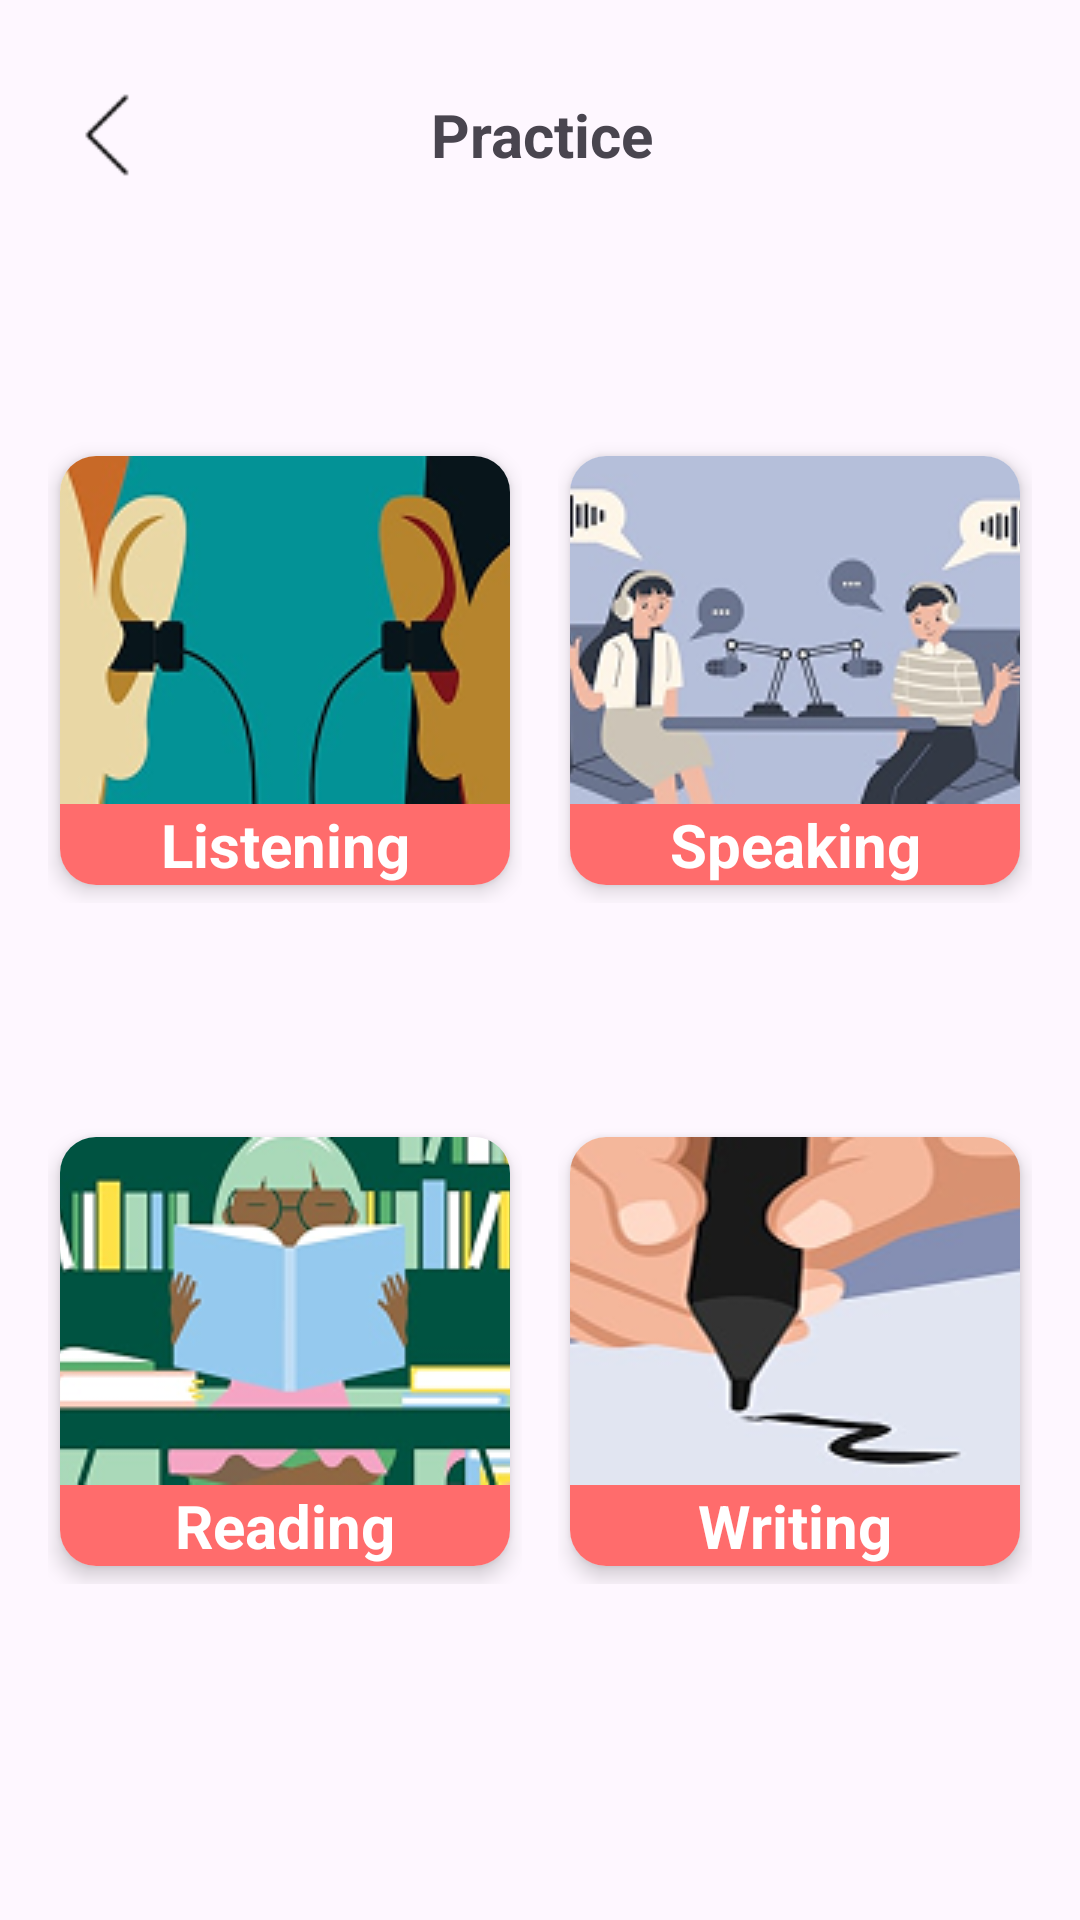

Here is an Android app screen rendered from its layout file. Give the layout XML and the strings, colors and styles it references.
<!-- AndroidManifest.xml: application theme Theme.LangHexx -->
<!-- res/layout/activity_review.xml -->
<?xml version="1.0" encoding="utf-8"?>
<LinearLayout xmlns:android="http://schemas.android.com/apk/res/android"
    xmlns:app="http://schemas.android.com/apk/res-auto"
    xmlns:tools="http://schemas.android.com/tools"
    android:layout_width="match_parent"
    android:layout_height="match_parent"
    android:orientation="vertical"
    android:layout_gravity="center"
    tools:context=".View.ReviewActivity">

    
    <LinearLayout
        android:layout_width="match_parent"
        android:layout_height="50dp"
        android:layout_gravity="center"
        android:gravity="center"
        android:layout_margin="20dp"
        android:weightSum="8"
        android:orientation="horizontal">

        <ImageView
            android:id="@+id/imgBack"
            android:layout_width="5dp"
            android:layout_height="match_parent"
            android:layout_gravity="center"
            android:layout_weight="1"
            app:srcCompat="@drawable/back" />

        <TextView
            android:id="@+id/textView15"
            android:layout_width="wrap_content"
            android:layout_height="match_parent"
            android:layout_marginRight="30dp"
            android:layout_weight="7"
            android:gravity="center"
            android:text="Practice"
            android:textSize="20dp"
            android:textStyle="bold" />
    </LinearLayout>

    
    <LinearLayout
        android:layout_width="match_parent"
        android:layout_height="wrap_content"
        android:layout_marginLeft="10dp"
        android:layout_marginRight="10dp"
        android:layout_marginTop="50dp"
        android:gravity="center"
        android:orientation="vertical">

        
        <LinearLayout
            android:layout_width="match_parent"
            android:layout_height="wrap_content"
            android:layout_marginBottom="30dp"
            android:gravity="center"
            android:orientation="horizontal">

            
            <FrameLayout
                android:layout_width="0dp"
                android:layout_height="wrap_content"
                android:layout_margin="6dp"
                android:layout_weight="1">

                <androidx.cardview.widget.CardView
                    android:layout_width="match_parent"
                    android:layout_height="wrap_content"
                    app:cardBackgroundColor="@android:color/white"
                    app:cardCornerRadius="12dp"
                    app:cardElevation="4dp"
                    app:cardPreventCornerOverlap="false"
                    app:cardUseCompatPadding="true">

                    <LinearLayout
                        android:id="@+id/lnrListening"
                        android:layout_width="match_parent"
                        android:layout_height="match_parent"
                        android:orientation="vertical">

                        <ImageView
                            android:layout_width="match_parent"
                            android:layout_height="wrap_content"
                            android:scaleType="centerCrop"
                            android:src="@drawable/listening" />

                        <LinearLayout
                            android:layout_width="match_parent"
                            android:layout_height="wrap_content"
                            android:background="#FF6C6C"
                            android:orientation="vertical">

                            <TextView
                                android:layout_width="match_parent"
                                android:layout_height="wrap_content"
                                android:ellipsize="end"
                                android:gravity="center"
                                android:maxLines="2"
                                android:text="Listening"
                                android:textColor="@android:color/white"
                                android:textSize="20dp"
                                android:textStyle="bold" />

                        </LinearLayout>
                    </LinearLayout>
                </androidx.cardview.widget.CardView>
            </FrameLayout>

            
            <FrameLayout
                android:layout_width="0dp"
                android:layout_height="wrap_content"
                android:layout_margin="6dp"
                android:layout_weight="1">

                <androidx.cardview.widget.CardView
                    android:layout_width="match_parent"
                    android:layout_height="wrap_content"
                    app:cardBackgroundColor="@android:color/white"
                    app:cardCornerRadius="12dp"
                    app:cardElevation="4dp"
                    app:cardPreventCornerOverlap="false"
                    app:cardUseCompatPadding="true">

                    <LinearLayout
                        android:id="@+id/lnrSpeaking"
                        android:layout_width="match_parent"
                        android:layout_height="match_parent"
                        android:orientation="vertical">

                        <ImageView
                            android:layout_width="match_parent"
                            android:layout_height="wrap_content"
                            android:scaleType="centerCrop"
                            android:src="@drawable/speaking" />

                        <LinearLayout
                            android:layout_width="match_parent"
                            android:layout_height="wrap_content"
                            android:background="#FF6C6C"
                            android:orientation="vertical">

                            <TextView
                                android:layout_width="match_parent"
                                android:layout_height="wrap_content"
                                android:ellipsize="end"
                                android:gravity="center"
                                android:maxLines="2"
                                android:text="Speaking"
                                android:textColor="@android:color/white"
                                android:textSize="20dp"
                                android:textStyle="bold" />

                        </LinearLayout>
                    </LinearLayout>
                </androidx.cardview.widget.CardView>
            </FrameLayout>
        </LinearLayout>

        
        <LinearLayout
            android:layout_width="match_parent"
            android:layout_height="wrap_content"
            android:gravity="center"
            android:layout_marginTop="30dp"
            android:orientation="horizontal">

            
            <FrameLayout
                android:layout_width="0dp"
                android:layout_height="wrap_content"
                android:layout_margin="6dp"
                android:layout_weight="1">

                <androidx.cardview.widget.CardView
                    android:layout_width="match_parent"
                    android:layout_height="wrap_content"
                    app:cardBackgroundColor="@android:color/white"
                    app:cardCornerRadius="12dp"
                    app:cardElevation="4dp"
                    app:cardPreventCornerOverlap="false"
                    app:cardUseCompatPadding="true">

                    <LinearLayout
                        android:id="@+id/lnrReading"
                        android:layout_width="match_parent"
                        android:layout_height="match_parent"
                        android:orientation="vertical">

                        <ImageView
                            android:layout_width="match_parent"
                            android:layout_height="wrap_content"
                            android:scaleType="centerCrop"
                            android:src="@drawable/reading" />

                        <LinearLayout
                            android:layout_width="match_parent"
                            android:layout_height="wrap_content"
                            android:background="#FF6C6C"
                            android:orientation="vertical">

                            <TextView
                                android:layout_width="match_parent"
                                android:layout_height="wrap_content"
                                android:ellipsize="end"
                                android:gravity="center"
                                android:maxLines="2"
                                android:text="Reading"
                                android:textColor="@android:color/white"
                                android:textSize="20dp"
                                android:textStyle="bold" />

                        </LinearLayout>
                    </LinearLayout>
                </androidx.cardview.widget.CardView>
            </FrameLayout>

            
            <FrameLayout
                android:layout_width="0dp"
                android:layout_height="wrap_content"
                android:layout_margin="6dp"
                android:layout_weight="1">

                <androidx.cardview.widget.CardView
                    android:layout_width="match_parent"
                    android:layout_height="wrap_content"
                    app:cardBackgroundColor="@android:color/white"
                    app:cardCornerRadius="12dp"
                    app:cardElevation="4dp"
                    app:cardPreventCornerOverlap="false"
                    app:cardUseCompatPadding="true">

                    <LinearLayout
                        android:layout_width="match_parent"
                        android:layout_height="match_parent"
                        android:orientation="vertical">

                        <ImageView
                            android:layout_width="match_parent"
                            android:layout_height="wrap_content"
                            android:scaleType="centerCrop"
                            android:src="@drawable/writing" />

                        <LinearLayout
                            android:layout_width="match_parent"
                            android:layout_height="wrap_content"
                            android:background="#FF6C6C"
                            android:orientation="vertical">

                            <TextView
                                android:layout_width="match_parent"
                                android:layout_height="wrap_content"
                                android:ellipsize="end"
                                android:gravity="center"
                                android:maxLines="2"
                                android:text="Writing"
                                android:textColor="@android:color/white"
                                android:textSize="20dp"
                                android:textStyle="bold" />

                        </LinearLayout>
                    </LinearLayout>
                </androidx.cardview.widget.CardView>
            </FrameLayout>
        </LinearLayout>
    </LinearLayout>
</LinearLayout>
<!-- resources referenced by this layout -->
<resources>
  <!-- drawable back: png bitmap (drawable, 221 bytes) -->
  <!-- drawable listening: png bitmap (drawable, 21868 bytes) -->
  <!-- drawable reading: png bitmap (drawable, 36475 bytes) -->
  <!-- drawable speaking: png bitmap (drawable, 32094 bytes) -->
  <!-- drawable writing: png bitmap (drawable, 26255 bytes) -->
  <style name="Theme.LangHexx" parent="Base.Theme.LangHexx" />
  <style name="Base.Theme.LangHexx" parent="Theme.Material3.Light.NoActionBar">
          <item name="android:statusBarColor">@android:color/black</item>
      </style>
</resources>
